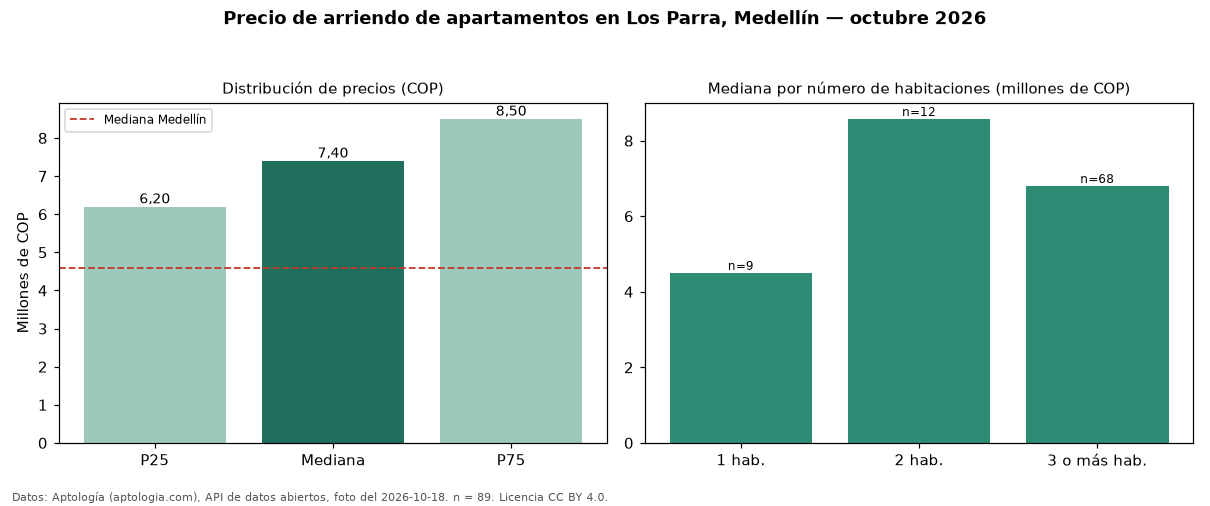

Source data for this figure (header and first rows):
seccion, metrica, valor_cop, n
precio, p25, 6200000, 89
precio, mediana, 7400000, 89
precio, p75, 8500000, 89
precio, minimo, 2500000, 89
precio, maximo, 16500000, 89
parqueadero, avisos_con_parqueadero, 88, 89
parqueadero, mediana_con_parqueadero, 7200000, 88
habitaciones, 1, 4500000, 9
habitaciones, 2, 8575000, 12
habitaciones, 3+, 6800000, 68
ciudad, mediana_ciudad, 4600000, 
fuente, fecha_foto, 2026-10-18, 
fuente, atribucion, https://www.aptologia.com/arriendo/medel…, 
